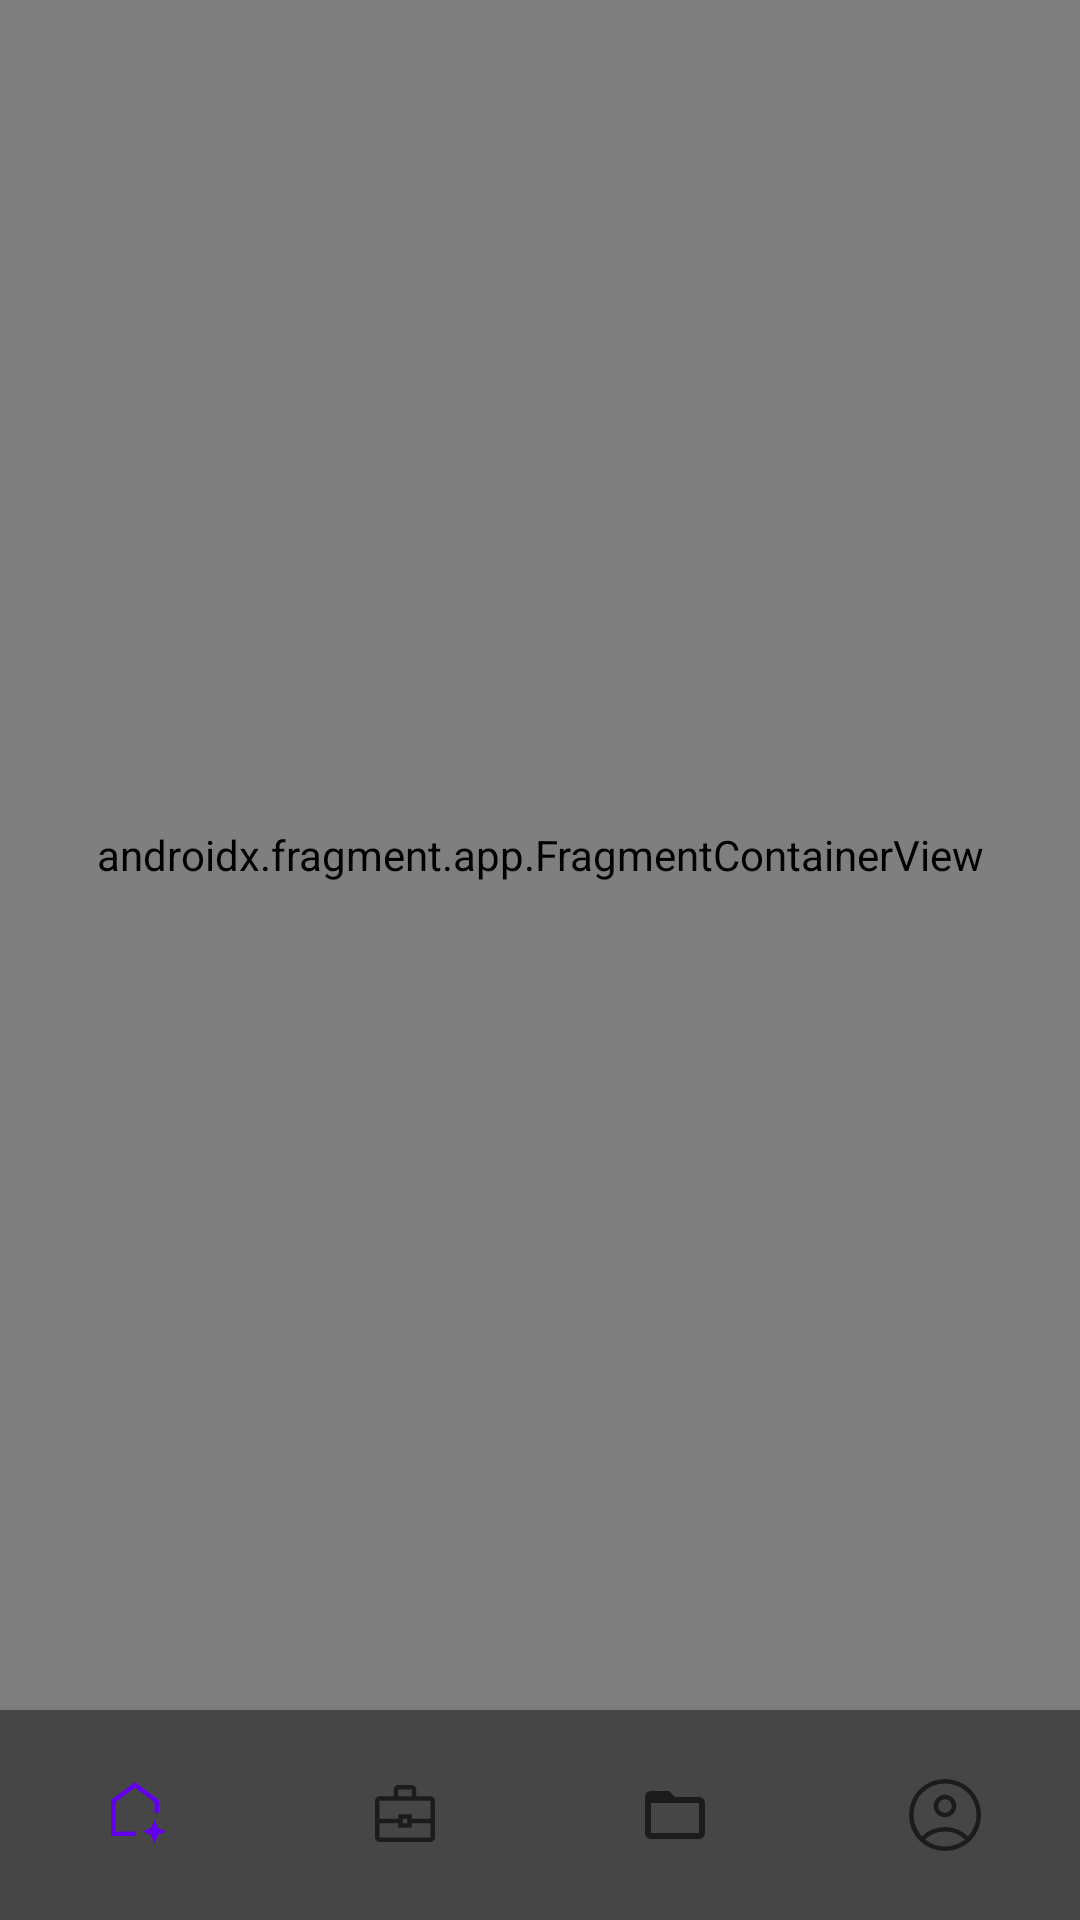

This screen was rendered from an Android layout file. Write that file and the resources it references.
<!-- AndroidManifest.xml: application theme Theme.ProPPle -->
<!-- res/layout/activity_main_usuario_prestador.xml -->
<?xml version="1.0" encoding="utf-8"?>
<androidx.constraintlayout.widget.ConstraintLayout xmlns:android="http://schemas.android.com/apk/res/android"
xmlns:app="http://schemas.android.com/apk/res-auto"
xmlns:tools="http://schemas.android.com/tools"
android:layout_width="match_parent"
android:layout_height="match_parent"
tools:context=".activities.clientePrestador.MainActivityUsuarioPrestador"
tools:menu="@menu/bottom_bar">

    <androidx.fragment.app.FragmentContainerView
        android:id="@+id/nav_host"
        android:name="androidx.navigation.fragment.NavHostFragment"
        android:layout_width="0dp"
        android:layout_height="0dp"
        app:defaultNavHost="true"
        app:layout_constraintBottom_toTopOf="@+id/bottomNavigationView"
        app:layout_constraintEnd_toEndOf="parent"
        app:layout_constraintStart_toStartOf="parent"
        app:layout_constraintTop_toTopOf="parent"
        app:navGraph="@navigation/nav_grap_usuario_prestador" />

<com.google.android.material.bottomnavigation.BottomNavigationView
    android:id="@+id/bottomNavigationView"
    android:layout_width="match_parent"
    android:layout_height="70dp"
    android:background="@color/Gris_GrisOscuro"
    app:labelVisibilityMode="unlabeled"
    app:layout_constraintBottom_toBottomOf="parent"
    app:layout_constraintEnd_toEndOf="parent"
    app:layout_constraintStart_toStartOf="parent"
    app:layout_constraintTop_toBottomOf="@+id/nav_host"
    app:menu="@menu/bottom_bar_usuario_prestador" />


</androidx.constraintlayout.widget.ConstraintLayout>
<!-- resources referenced by this layout -->
<resources>
  <color name="Gris_GrisOscuro">#474646</color>
  <style name="Theme.ProPPle" parent="Theme.MaterialComponents.DayNight.DarkActionBar">
          
          <item name="colorPrimary">@color/purple_500</item>
          <item name="colorPrimaryVariant">@color/purple_700</item>
          <item name="colorOnPrimary">@color/white</item>
          
          <item name="colorSecondary">@color/teal_200</item>
          <item name="colorSecondaryVariant">@color/teal_700</item>
          <item name="colorOnSecondary">@color/black</item>
          
          <item name="android:statusBarColor" tools:targetApi="l">?attr/colorPrimaryVariant</item>
          
      </style>
  <color name="purple_500">#FF6200EE</color>
  <color name="purple_700">#FF3700B3</color>
  <color name="white">#FFFFFFFF</color>
  <color name="teal_200">#FF03DAC5</color>
  <color name="teal_700">#FF018786</color>
  <color name="black">#FF000000</color>
</resources>
